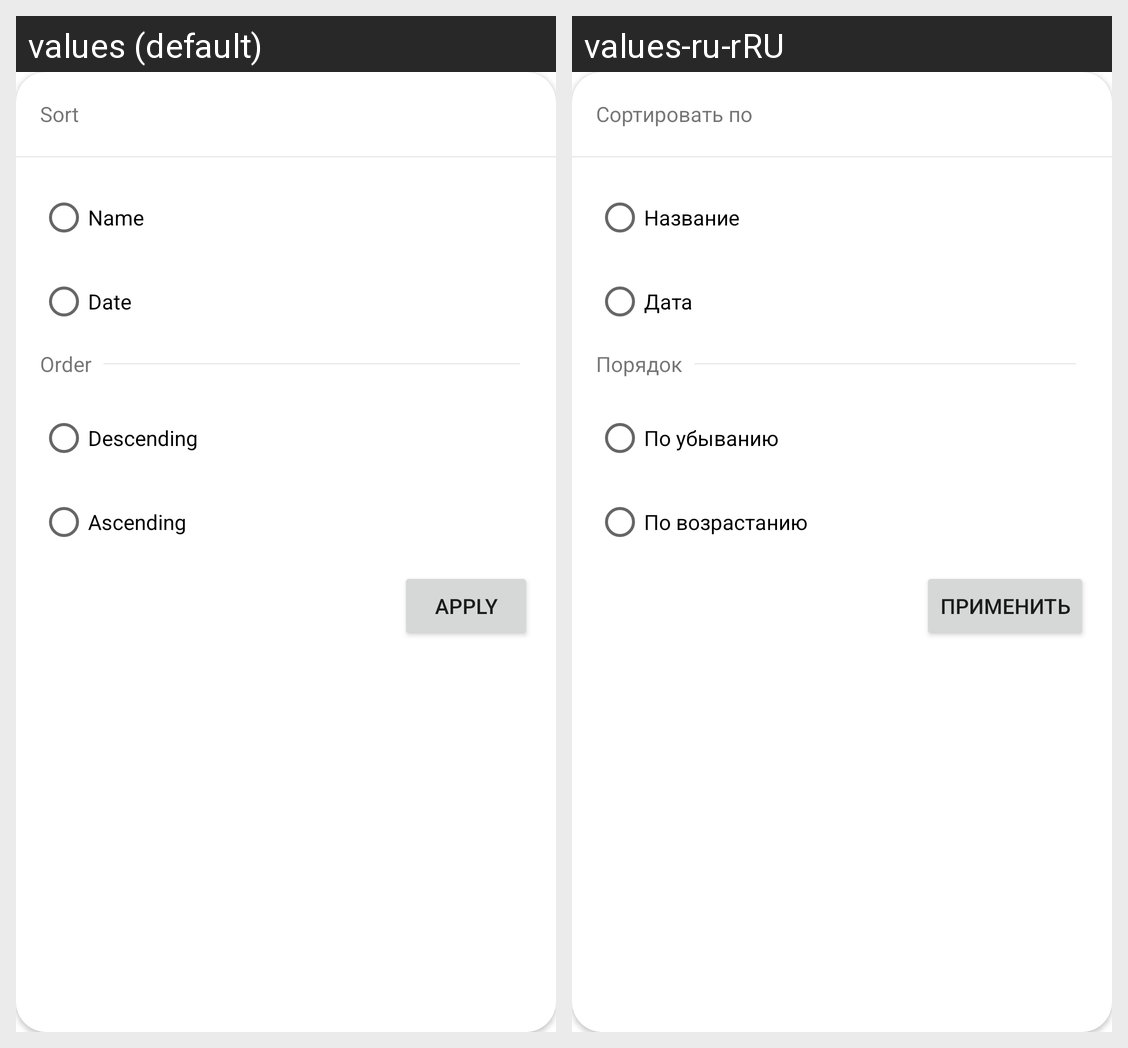

This grid shows one Android layout under two languages. Give, for every string resource on the screen, its name, the default text and each shown locale's text.
Android screen res/layout/fragment_sort.xml rendered under 2 locales, left to right: values (default), values-ru-rRU. Device: Nexus 5 (rendered at 1080×1920; each locale shown at half size, 540×960, under a caption strip naming it); theme AppTheme.
Strings drawn on this screen, with the default value and each locale's value (text and hints the layout hard-codes, and strings that could not be matched under every locale, appear in the picture but are not listed):

sort_by
  values: Sort
  values-ru-rRU: Сортировать по

sort_name
  values: Name
  values-ru-rRU: Название

date
  values: Date
  values-ru-rRU: Дата

order
  values: Order
  values-ru-rRU: Порядок

sort_desc
  values: Descending
  values-ru-rRU: По убыванию

sort_asc
  values: Ascending
  values-ru-rRU: По возрастанию

apply
  values: Apply
  values-ru-rRU: Применить
